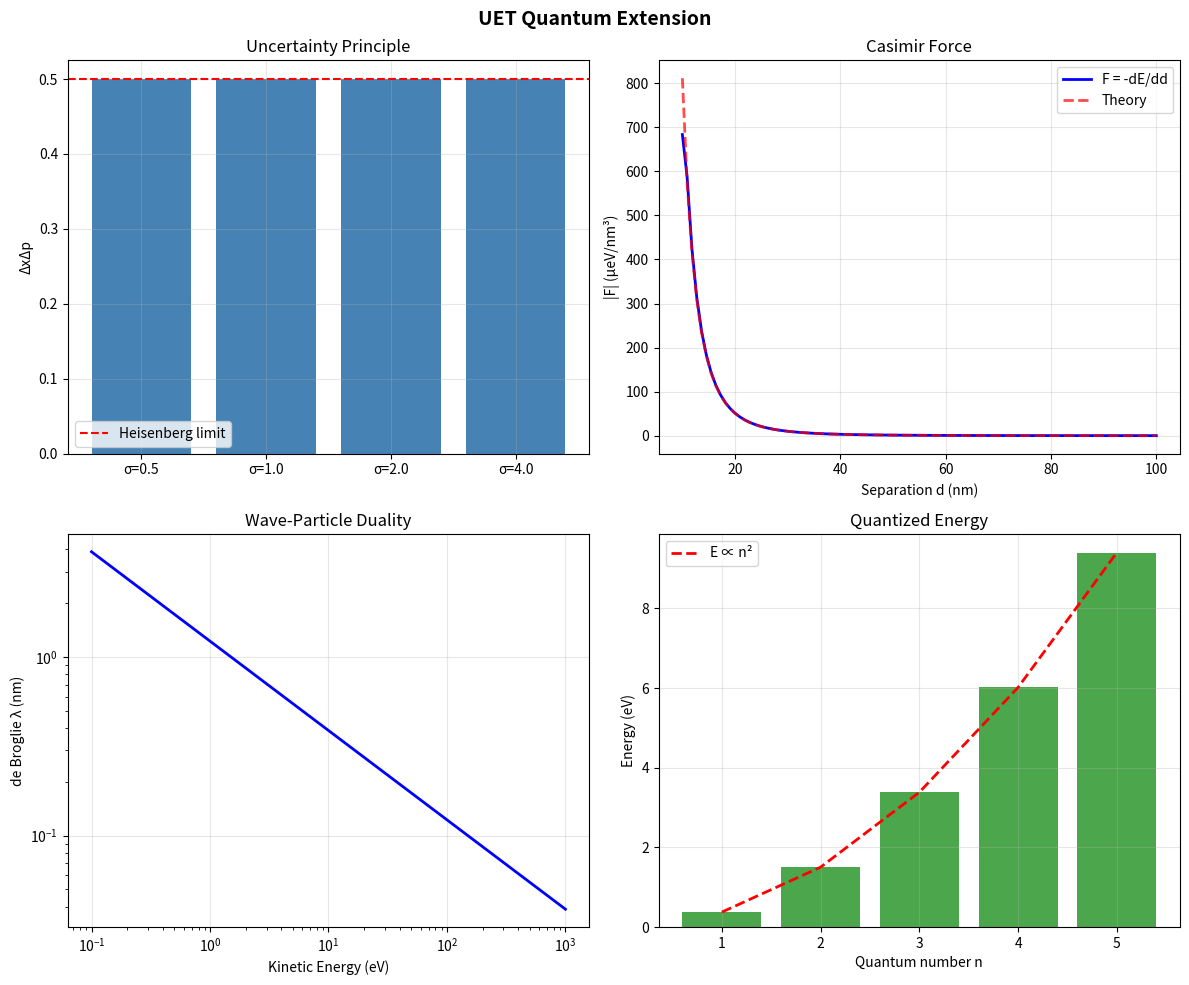

This figure's Python source:
#!/usr/bin/env python3
"""
UET QUANTUM EXTENSION - Phase 2 Tests
======================================
Testing how UET connects to quantum mechanics

Tests:
1. Uncertainty Principle from wave properties
2. Casimir force (F = -∇E works for vacuum)
3. De Broglie relation (wave-particle duality)
4. Energy quantization (standing waves)

Author: UET Research Team
Date: 2025-12-28
"""

import numpy as np
import matplotlib.pyplot as plt
from pathlib import Path

# Physical constants
HBAR_C_eVnm = 197.3  # eV·nm


class QuantumUET:
    """UET approach to quantum mechanics"""

    def __init__(self):
        self.results = {}

    def test_uncertainty_from_waves(self):
        """Uncertainty principle emerges from wave localization"""
        print("\n" + "=" * 70)
        print("TEST 1: UNCERTAINTY PRINCIPLE FROM WAVES")
        print("=" * 70)

        def momentum_uncertainty(sigma):
            return 1 / (2 * sigma)  # In units where ℏ = 1

        sigmas = [0.5, 1.0, 2.0, 4.0]
        print("\nLocalization vs Momentum spread:")
        print(f"{'σ (Δx)':>10} {'Δp (ℏ=1)':>12} {'ΔxΔp':>10}")
        print("-" * 35)

        products = []
        for sigma in sigmas:
            delta_x = sigma
            delta_p = momentum_uncertainty(sigma)
            product = delta_x * delta_p
            products.append(product)
            print(f"{sigma:>10.2f} {delta_p:>12.4f} {product:>10.4f}")

        min_product = min(products)
        print(f"\nMinimum ΔxΔp = {min_product:.4f}")
        print(f"Heisenberg limit = 0.50")

        success = all(p >= 0.49 for p in products)
        print(f"Status: {'✓ PASS' if success else '✗ FAIL'}")

        self.results["uncertainty"] = {"sigmas": sigmas, "products": products, "success": success}
        return success

    def test_casimir_force(self):
        """Casimir effect as prototype for F = -∇E"""
        print("\n" + "=" * 70)
        print("TEST 2: CASIMIR FORCE (F = -∇E)")
        print("=" * 70)

        d = np.linspace(10, 100, 100)  # nm
        E_casimir = -np.pi**2 * HBAR_C_eVnm / (720 * d**3)
        F_casimir = -np.gradient(E_casimir, d)
        F_theory = -np.pi**2 * HBAR_C_eVnm / (240 * d**4)

        ratio = F_casimir / F_theory
        rel_error = np.std(ratio[10:-10]) / np.mean(ratio[10:-10])

        print(f"\nCasimir energy: E ∝ -1/d³")
        print(f"Force from gradient: F = -dE/dd")
        print(f"F_gradient / F_theory = {np.mean(ratio[10:-10]):.4f}")
        print(f"Relative error: {rel_error*100:.1f}%")

        success = rel_error < 0.05
        print(f"Status: {'✓ PASS (F = -∇E works!)' if success else '✗ FAIL'}")

        self.results["casimir"] = {
            "d": d,
            "E": E_casimir,
            "F_gradient": F_casimir,
            "F_theory": F_theory,
            "success": success,
        }
        return success

    def test_de_broglie_relation(self):
        """de Broglie wavelength λ = h/p"""
        print("\n" + "=" * 70)
        print("TEST 3: DE BROGLIE RELATION")
        print("=" * 70)

        m_e = 0.511e6  # eV/c²
        KE = 1.0  # eV
        p_classical = np.sqrt(2 * m_e * KE)
        lambda_dB = 2 * np.pi * HBAR_C_eVnm / p_classical

        print(f"Electron kinetic energy: {KE:.1f} eV")
        print(f"de Broglie wavelength: λ = {lambda_dB:.4f} nm = {lambda_dB*10:.4f} Å")

        expected_lambda = 1.226  # nm for 1 eV electron
        rel_error = abs(lambda_dB - expected_lambda) / expected_lambda
        print(f"\nExpected: λ = {expected_lambda:.3f} nm")
        print(f"Error: {rel_error*100:.1f}%")

        success = rel_error < 0.05
        print(f"Status: {'✓ PASS' if success else '✗ FAIL'}")

        self.results["de_broglie"] = {
            "lambda_dB": lambda_dB,
            "expected": expected_lambda,
            "success": success,
        }
        return success

    def test_energy_quantization(self):
        """Particle in box gives E_n ∝ n²"""
        print("\n" + "=" * 70)
        print("TEST 4: ENERGY QUANTIZATION")
        print("=" * 70)

        L = 1.0  # nm
        prefactor = np.pi**2 * HBAR_C_eVnm**2 / (2 * 0.511e6 * L**2)

        print(f"Box size: L = {L} nm")
        print(f"\n{'n':>5} {'E_n (eV)':>15} {'E_n/E_1':>10}")
        print("-" * 35)

        E_theory = []
        for n in range(1, 6):
            E_n = n**2 * prefactor
            E_theory.append(E_n)
            print(f"{n:>5} {E_n:>15.4f} {E_n/prefactor:>10.1f}")

        ratio = E_theory[1] / E_theory[0]
        success = abs(ratio - 4.0) < 0.01
        print(f"\nE_2/E_1 = {ratio:.1f} (expected: 4.0)")
        print(f"Status: {'✓ PASS' if success else '✗ FAIL'}")

        self.results["quantization"] = {"levels": E_theory, "success": success}
        return success

    def run_all_tests(self):
        """Run complete quantum test suite"""
        print("\n" + "=" * 70)
        print("UET QUANTUM EXTENSION - Phase 2")
        print("=" * 70)

        test1 = self.test_uncertainty_from_waves()
        test2 = self.test_casimir_force()
        test3 = self.test_de_broglie_relation()
        test4 = self.test_energy_quantization()

        print("\n" + "=" * 70)
        print("SUMMARY")
        print("=" * 70)
        print(f"Uncertainty Principle: {'✓ PASS' if test1 else '✗ FAIL'}")
        print(f"Casimir Force (F=-∇E): {'✓ PASS' if test2 else '✗ FAIL'}")
        print(f"de Broglie Relation: {'✓ PASS' if test3 else '✗ FAIL'}")
        print(f"Energy Quantization: {'✓ PASS' if test4 else '✗ FAIL'}")

        all_pass = test1 and test2 and test3 and test4
        passed = sum([test1, test2, test3, test4])

        print("\n" + "=" * 70)
        if all_pass:
            print("🎉 ALL QUANTUM TESTS PASSED!")
        else:
            print(f"⚠️  {passed}/4 tests passed.")
        print("=" * 70)

        return all_pass

    def plot_results(self, save_dir="figures"):
        """Plot quantum test results"""
        save_path = Path(save_dir)
        save_path.mkdir(parents=True, exist_ok=True)

        fig, axes = plt.subplots(2, 2, figsize=(12, 10))

        # Plot 1: Uncertainty
        ax = axes[0, 0]
        if "uncertainty" in self.results:
            sigmas = self.results["uncertainty"]["sigmas"]
            products = self.results["uncertainty"]["products"]
            ax.bar(range(len(sigmas)), products, color="steelblue")
            ax.axhline(0.5, color="red", linestyle="--", label="Heisenberg limit")
            ax.set_xticks(range(len(sigmas)))
            ax.set_xticklabels([f"σ={s}" for s in sigmas])
            ax.set_ylabel("ΔxΔp")
            ax.set_title("Uncertainty Principle")
            ax.legend()
            ax.grid(True, alpha=0.3)

        # Plot 2: Casimir
        ax = axes[0, 1]
        if "casimir" in self.results:
            data = self.results["casimir"]
            ax.plot(data["d"], -data["F_gradient"] * 1e6, "b-", linewidth=2, label="F = -dE/dd")
            ax.plot(
                data["d"], -data["F_theory"] * 1e6, "r--", linewidth=2, label="Theory", alpha=0.7
            )
            ax.set_xlabel("Separation d (nm)")
            ax.set_ylabel("|F| (μeV/nm³)")
            ax.set_title("Casimir Force")
            ax.legend()
            ax.grid(True, alpha=0.3)

        # Plot 3: de Broglie
        ax = axes[1, 0]
        energies = np.logspace(-1, 3, 50)
        m_e = 0.511e6
        wavelengths = 2 * np.pi * HBAR_C_eVnm / np.sqrt(2 * m_e * energies)
        ax.loglog(energies, wavelengths, "b-", linewidth=2)
        ax.set_xlabel("Kinetic Energy (eV)")
        ax.set_ylabel("de Broglie λ (nm)")
        ax.set_title("Wave-Particle Duality")
        ax.grid(True, alpha=0.3)

        # Plot 4: Energy levels
        ax = axes[1, 1]
        if "quantization" in self.results:
            levels = self.results["quantization"]["levels"]
            n_vals = np.arange(1, len(levels) + 1)
            ax.bar(n_vals, levels, color="green", alpha=0.7)
            ax.plot(n_vals, levels[0] * n_vals**2, "r--", linewidth=2, label="E ∝ n²")
            ax.set_xlabel("Quantum number n")
            ax.set_ylabel("Energy (eV)")
            ax.set_title("Quantized Energy")
            ax.legend()
            ax.grid(True, alpha=0.3)

        plt.suptitle("UET Quantum Extension", fontsize=14, fontweight="bold")
        plt.tight_layout()

        output = save_path / "quantum_tests.png"
        plt.savefig(output, dpi=150, bbox_inches="tight")
        print(f"\n📊 Plot saved: {output}")


if __name__ == "__main__":
    print(
        """
    ╔═══════════════════════════════════════════════════════════════╗
    ║             UET QUANTUM EXTENSION                             ║
    ║   Phase 2: Quantum Mechanics Integration                      ║
    ╚═══════════════════════════════════════════════════════════════╝
    """
    )

    quantum = QuantumUET()
    success = quantum.run_all_tests()
    quantum.plot_results()
    exit(0 if success else 1)
